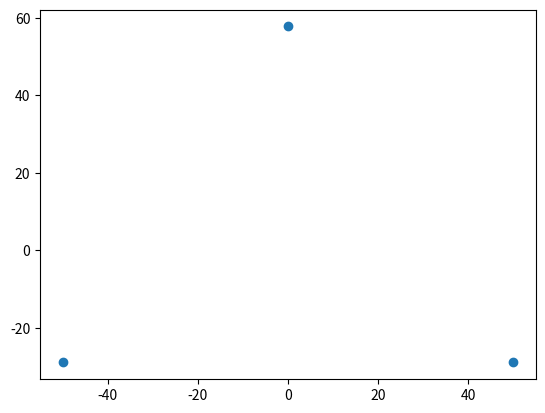

The script that saved this image:
import matplotlib.pyplot as plt
import numpy as np
from matplotlib.animation import FuncAnimation
import math

m1 = 40000
m2 = 40000
m3 = 40000

g = 100

pos = np.zeros((3, 2))
vel = np.zeros((3, 2))
dt = 0.02

pos[0,:] = np.array([0,0])
pos[1,:] = np.array([100,0])
pos[2,:] = np.array([50,50*1.7320508075688772])

poscentr = pos[0,:] + pos[1,:] + pos[2,:]
poscentr /= 3
for i in range(3):
	pos[i,:] -= poscentr

vel[0,:] = 2*4.5*5*np.array([-5,0])
vel[2,:] = 2*4.5*5*np.array([5/2,1*1.7320508075688772/2*5])
vel[1,:] = 2*4.5*5*np.array([1/2*5,-1*1.7320508075688772/2*5])

def r(x, y, z):
	return sqrt(x*x + y*y + z*z)

def f(M, x0, y0, m1, x1, y1, m2, x2, y2):
	v1 = np.array([x1-x0,y1-y0])
	v2 = np.array([x2-x0,y2-y0])
	r1 = math.sqrt((x1-x0)**2 + (y1-y0)**2)
	r2 = math.sqrt((x2-x0)**2 + (y2-y0)**2)
	force = g*(  m1/r1**3 * v1 + m2/r2**3 * v2   )
	return force

def step():

	f1 = f(m1, pos[0,0], pos[0,1], m2, pos[1,0], pos[1,1], m3, pos[2,0], pos[2,1])
	f2 = f(m2, pos[1,0], pos[1,1], m3, pos[2,0], pos[2,1], m1, pos[0,0], pos[0,1])
	f3 = f(m3, pos[2,0], pos[2,1], m1, pos[0,0], pos[0,1], m2, pos[1,0], pos[1,1])

	vel[0,:] += f1*dt
	vel[1,:] += f2*dt
	vel[2,:] += f3*dt

	for i in range(3):
		pos[i,:] += vel[i,:]*dt

# Drawing code
fig, ax = plt.subplots()
points, = ax.plot(pos[:,0], pos[:,1], 'o')

def init():
	ax.set_xlim(-300,300)
	ax.set_ylim(-300,300)
	ax.set_aspect('equal')
	return points,

def animate(frame):
	step()
	points.set_data(pos[:,0], pos[:,1])
	if frame is frames-1:
		plt.close()
	return points,

totalTime = 10
frames = int(totalTime/dt)
anim = FuncAnimation(fig, animate, frames=range(frames), init_func=init, interval=dt*1000)
plt.show()
